Photos from the image-classification dataset "train_test_data" in the GitHub repository kmk9461/Interests_Portfolio. Its 2 classes are: crochet stitches, knitting stitches.

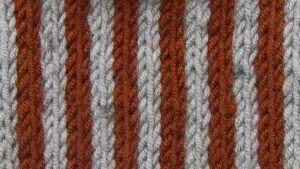
Label: knitting stitches

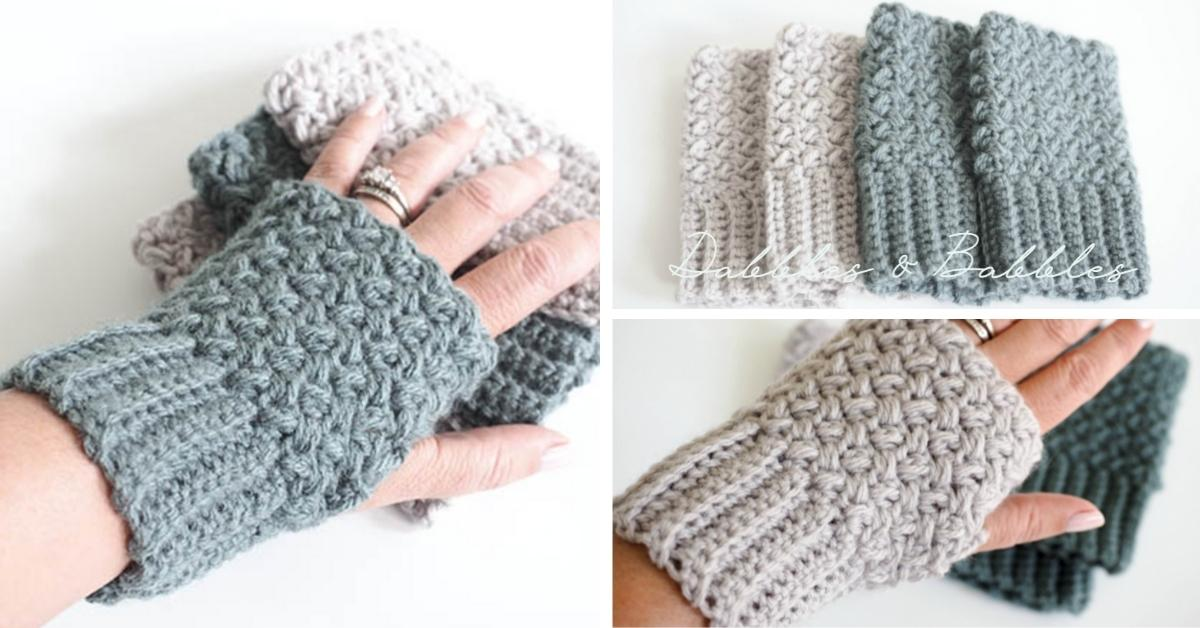
Label: crochet stitches

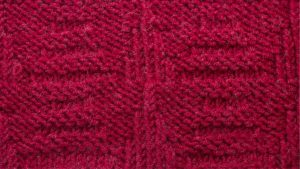
Label: knitting stitches

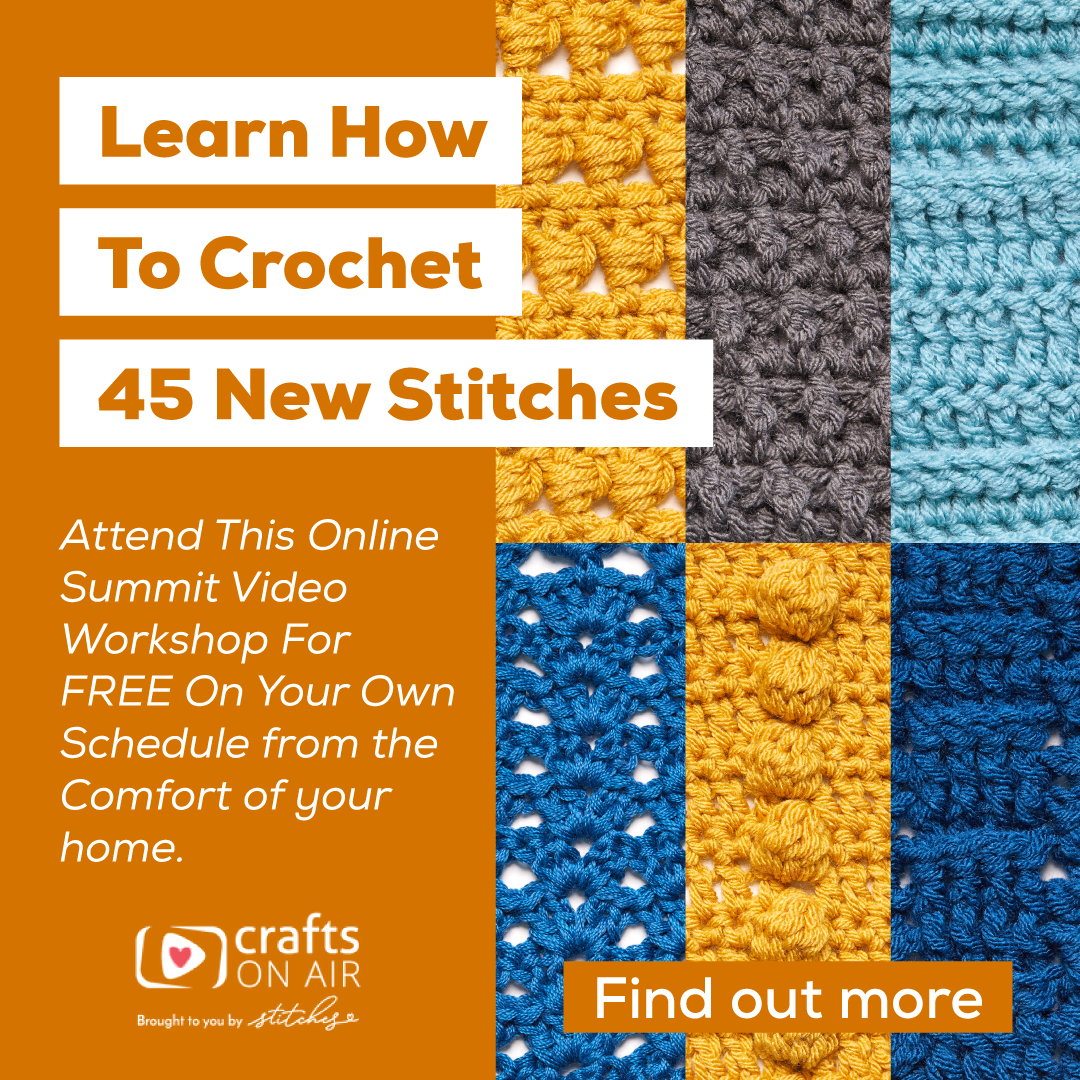
Label: crochet stitches

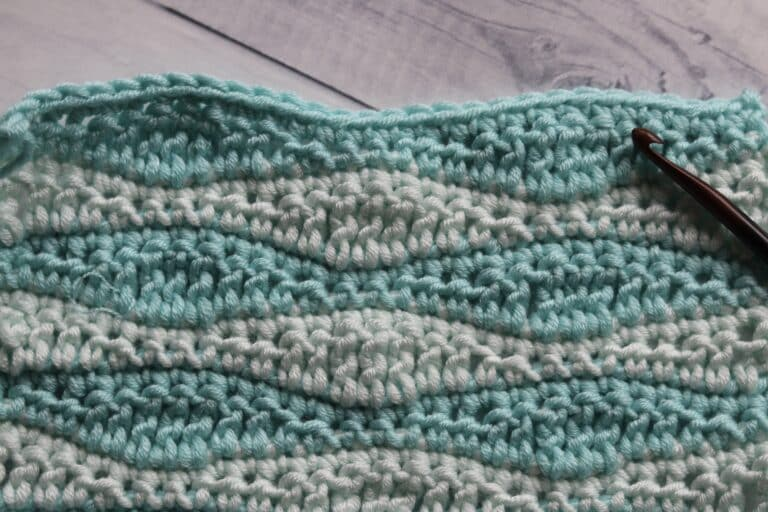
Label: crochet stitches

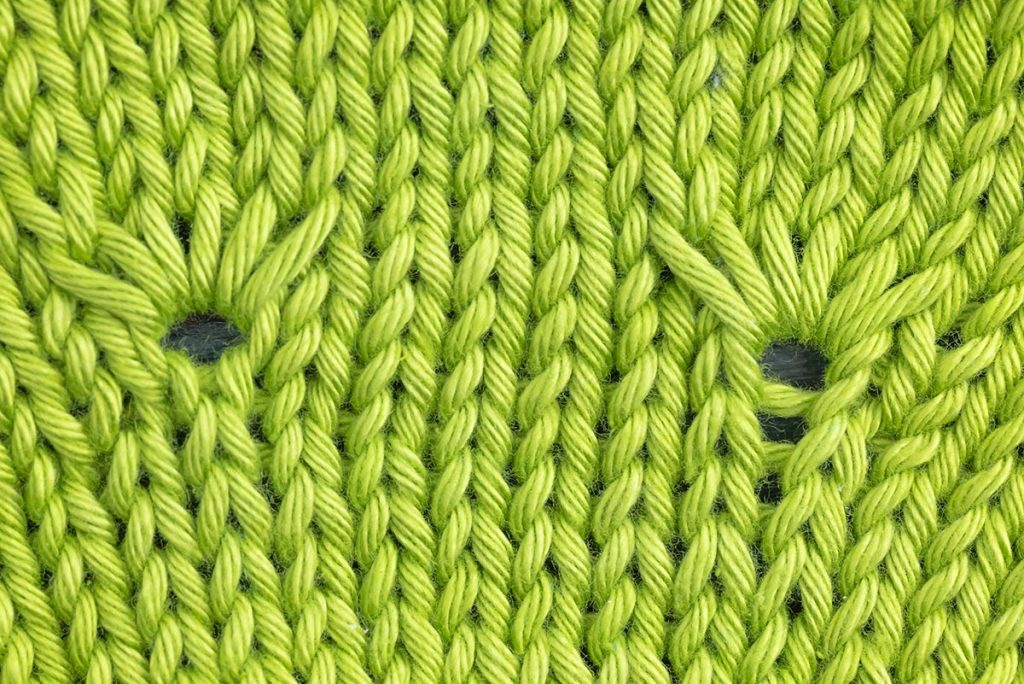
Label: knitting stitches
